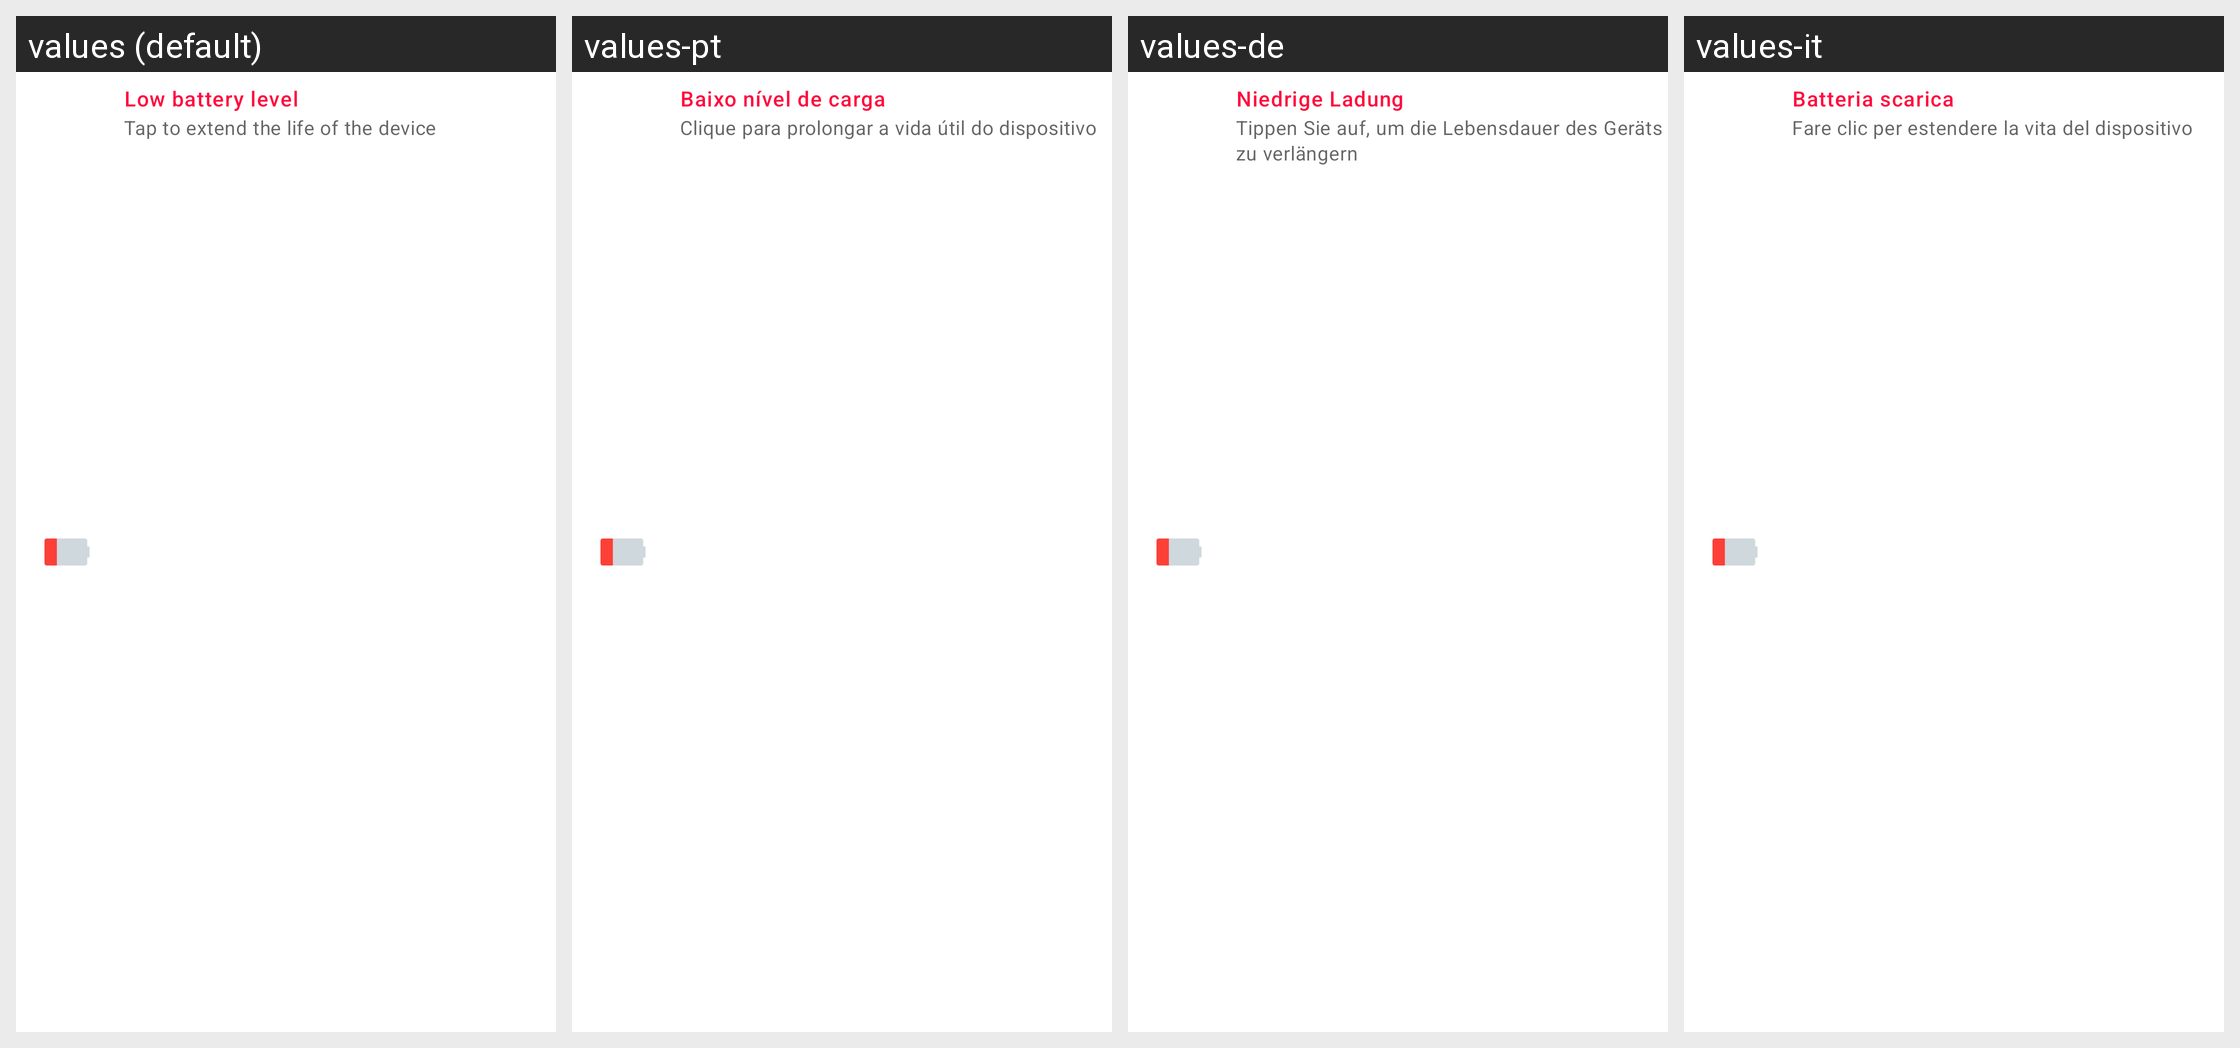

Strings drawn on this Android screen and how each of the app's shown locales translates them:
Android screen res/layout/bat_notif_b.xml rendered under 4 locales, left to right: values (default), values-pt, values-de, values-it. Device: Nexus 5 (rendered at 1080×1920; each locale shown at half size, 540×960, under a caption strip naming it); theme AppTheme.NoActionBar.
Other locales in the repository, not shown: values-ar, values-bn, values-es, values-fa, values-fr, values-hi, values-iw, values-ja, values-ko, values-ru, values-th, values-tr, values-vi, values-zh.
Strings drawn on this screen, with the default value and each locale's value (text and hints the layout hard-codes, and strings that could not be matched under every locale, appear in the picture but are not listed):

notif_low_battery_notif
  values: Low battery level
  values-pt: Baixo nível de carga
  values-de: Niedrige Ladung
  values-it: Batteria scarica

notif_tap_to_extend
  values: Tap to extend the life of the device
  values-pt: Clique para prolongar a vida útil do dispositivo
  values-de: Tippen Sie auf, um die Lebensdauer des Geräts zu verlängern
  values-it: Fare clic per estendere la vita del dispositivo
